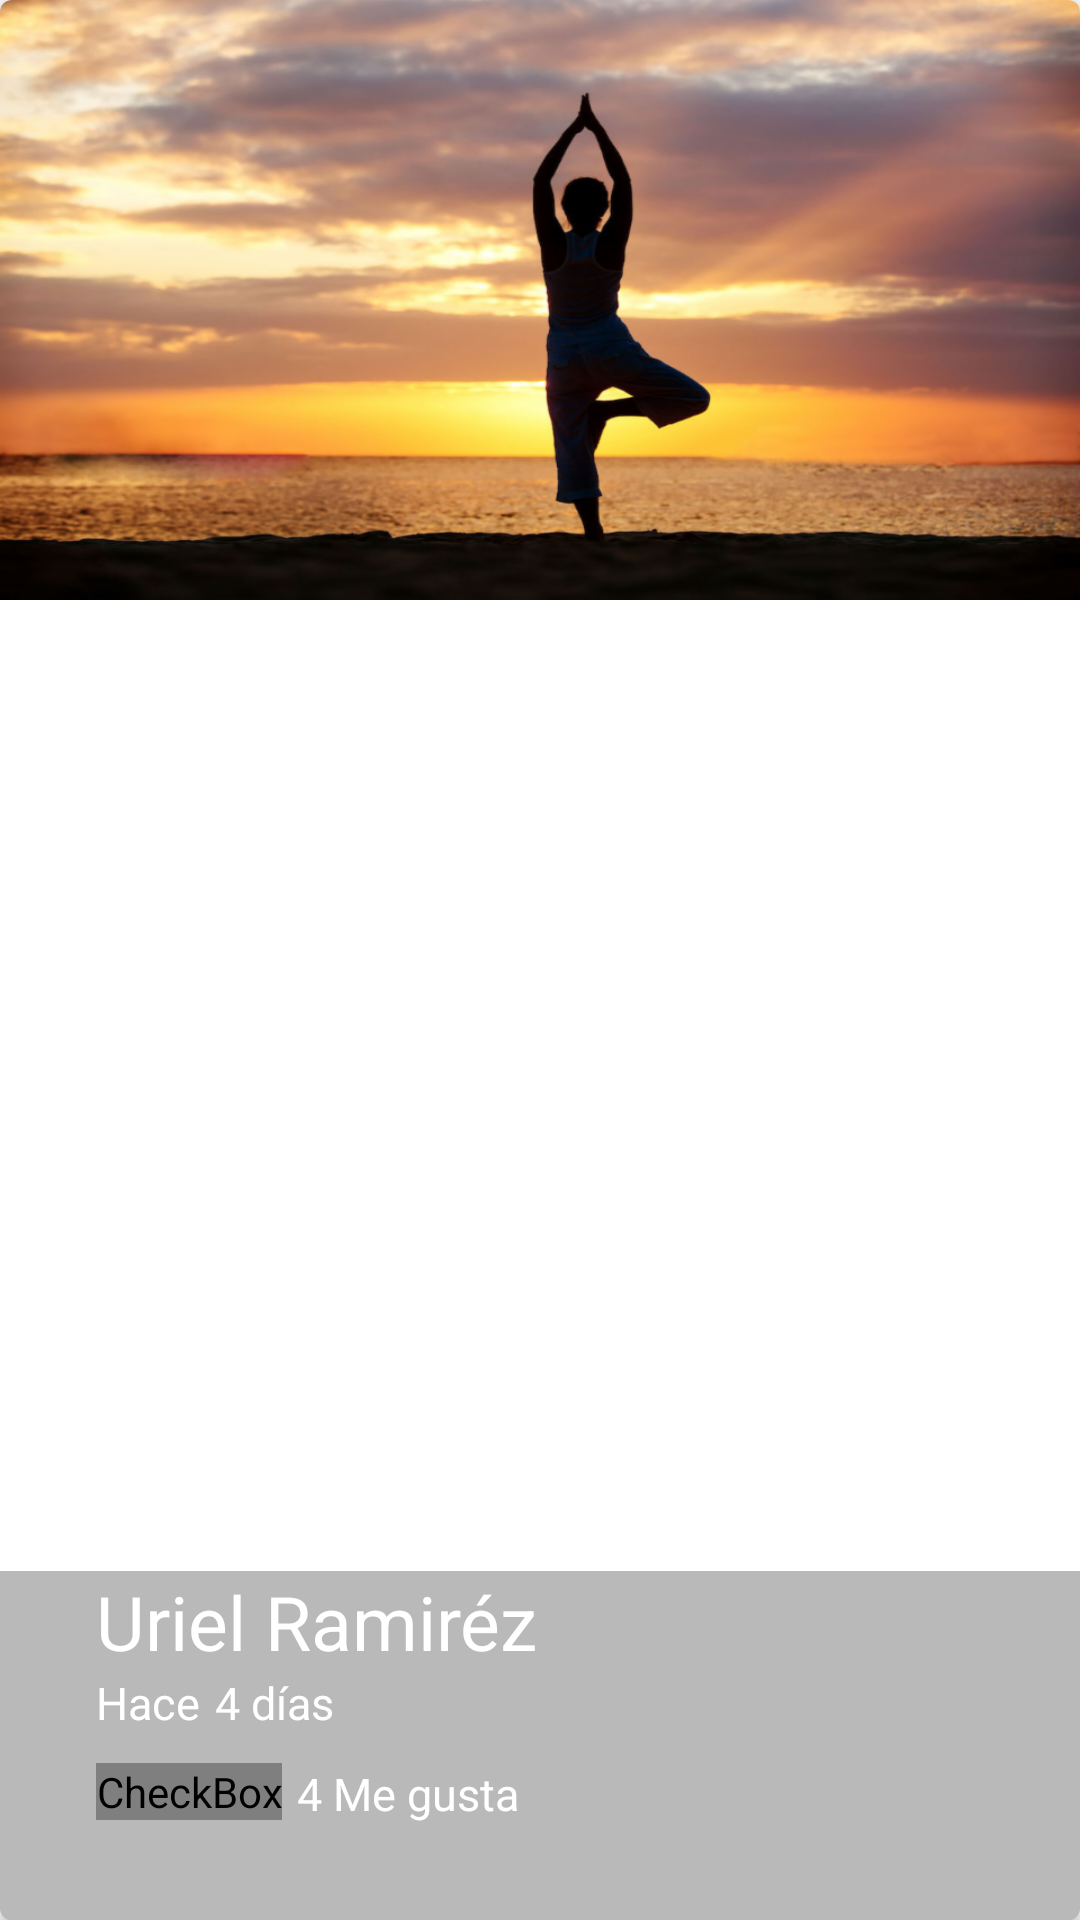

Write the Android layout XML for this screen, with the resource values it uses.
<!-- AndroidManifest.xml: application theme AppTheme -->
<!-- res/layout/cardview_picture.xml -->
<?xml version="1.0" encoding="utf-8"?>
<android.support.v7.widget.CardView xmlns:android="http://schemas.android.com/apk/res/android"
    xmlns:cardview="http://schemas.android.com/apk/res-auto"
    android:id="@+id/pictureCard"
    android:layout_width="match_parent"
    android:layout_height="@dimen/height_cardview"
    cardview:cardCornerRadius="@dimen/cornerradious_cardview"
    android:layout_marginBottom="@dimen/activity_vertical_margin"
    >

    <FrameLayout
        android:layout_width="match_parent"
        android:layout_height="match_parent"
        >
        <ImageView
            android:id="@+id/imageCard"
            android:layout_width="match_parent"
            android:layout_height="@dimen/height_cardview"
            android:background="@drawable/image"
            android:scaleType="centerCrop"
            android:transitionName="@string/transitionname_picture"
            />
        <LinearLayout
            android:layout_width="match_parent"
            android:layout_height="wrap_content"
            android:orientation="vertical"
            android:layout_gravity="bottom"
            android:paddingLeft="@dimen/activity_vertical_margin"
            android:paddingBottom="@dimen/activity_vertical_margin"
            android:background="@color/background_textcard"
            >
            <TextView
                android:id="@+id/userNameCard"
                android:layout_width="wrap_content"
                android:layout_height="wrap_content"
                android:text="@string/username_card"
                android:textColor="@android:color/white"
                android:textSize="@dimen/textsize_username_card"
                />
            <LinearLayout
                android:layout_width="match_parent"
                android:layout_height="wrap_content"
                >
                <TextView
                    android:id="@+id/firstword"
                    android:layout_width="wrap_content"
                    android:layout_height="wrap_content"
                    android:text="@string/firstword_card"
                    android:textColor="@android:color/white"
                    android:textSize="@dimen/textsize_firstword"
                    />
                <TextView
                    android:id="@+id/timeCard"
                    android:layout_width="wrap_content"
                    android:layout_height="wrap_content"
                    android:text="@string/timecard_card"
                    android:textColor="@android:color/white"
                    android:textSize="@dimen/textsize_firstword"
                    android:layout_marginLeft="@dimen/timecard_marginleft_card"
                    />
            </LinearLayout>
            <LinearLayout
                android:layout_width="match_parent"
                android:layout_height="wrap_content"
                android:orientation="horizontal"
                android:layout_marginTop="@dimen/like_margintop_card"

                >
                <CheckBox
                    android:id="@+id/likeCheckCard"
                    android:layout_width="wrap_content"
                    android:layout_height="wrap_content"
                    android:button="@drawable/checkbox_selector"
                    />
                <TextView
                    android:id="@+id/likeNumberCard"
                    android:layout_width="wrap_content"
                    android:layout_height="wrap_content"
                    android:text="@string/likenumber_card"
                    android:textColor="@android:color/white"
                    android:textSize="@dimen/textsize_firstword"
                    android:layout_marginLeft="@dimen/timecard_marginleft_card"
                    />
            </LinearLayout>

        </LinearLayout>

    </FrameLayout>


</android.support.v7.widget.CardView>
<!-- resources referenced by this layout -->
<resources>
  <color name="background_textcard">#53292929</color>
  <dimen name="activity_vertical_margin">32sp</dimen>
  <dimen name="cornerradious_cardview">4dp</dimen>
  <dimen name="height_cardview">200dp</dimen>
  <dimen name="like_margintop_card">10dp</dimen>
  <dimen name="textsize_firstword">15sp</dimen>
  <dimen name="textsize_username_card">25sp</dimen>
  <dimen name="timecard_marginleft_card">5dp</dimen>
  <!-- drawable checkbox_selector (drawable) -->
  <?xml version="1.0" encoding="utf-8"?>
  <selector xmlns:android="http://schemas.android.com/apk/res/android">
      <item android:drawable="@drawable/heart"
          android:state_checked="false"></item>
      <item android:drawable="@drawable/heart"></item>
      <item android:drawable="@drawable/heartfill"
          android:state_checked="true"></item>
  </selector>
  <!-- drawable image: png bitmap (drawable-hdpi, 969449 bytes) -->
  <string name="firstword_card">Hace </string>
  <string name="likenumber_card">4 Me gusta</string>
  <string name="timecard_card"> 4 días</string>
  <string name="transitionname_picture">transitionnamepicture</string>
  <string name="username_card">Uriel Ramiréz</string>
  <style name="AppTheme" parent="Theme.AppCompat.Light.NoActionBar">
          
          <item name="colorPrimary">@color/colorPrimary</item>
          <item name="colorPrimaryDark">@color/colorPrimaryDark</item>
          <item name="colorAccent">@color/colorAccent</item>
      </style>
  <color name="colorPrimary">#00BCD4</color>
  <color name="colorPrimaryDark">#0097A7</color>
  <color name="colorAccent">#9E9E9E</color>
</resources>
